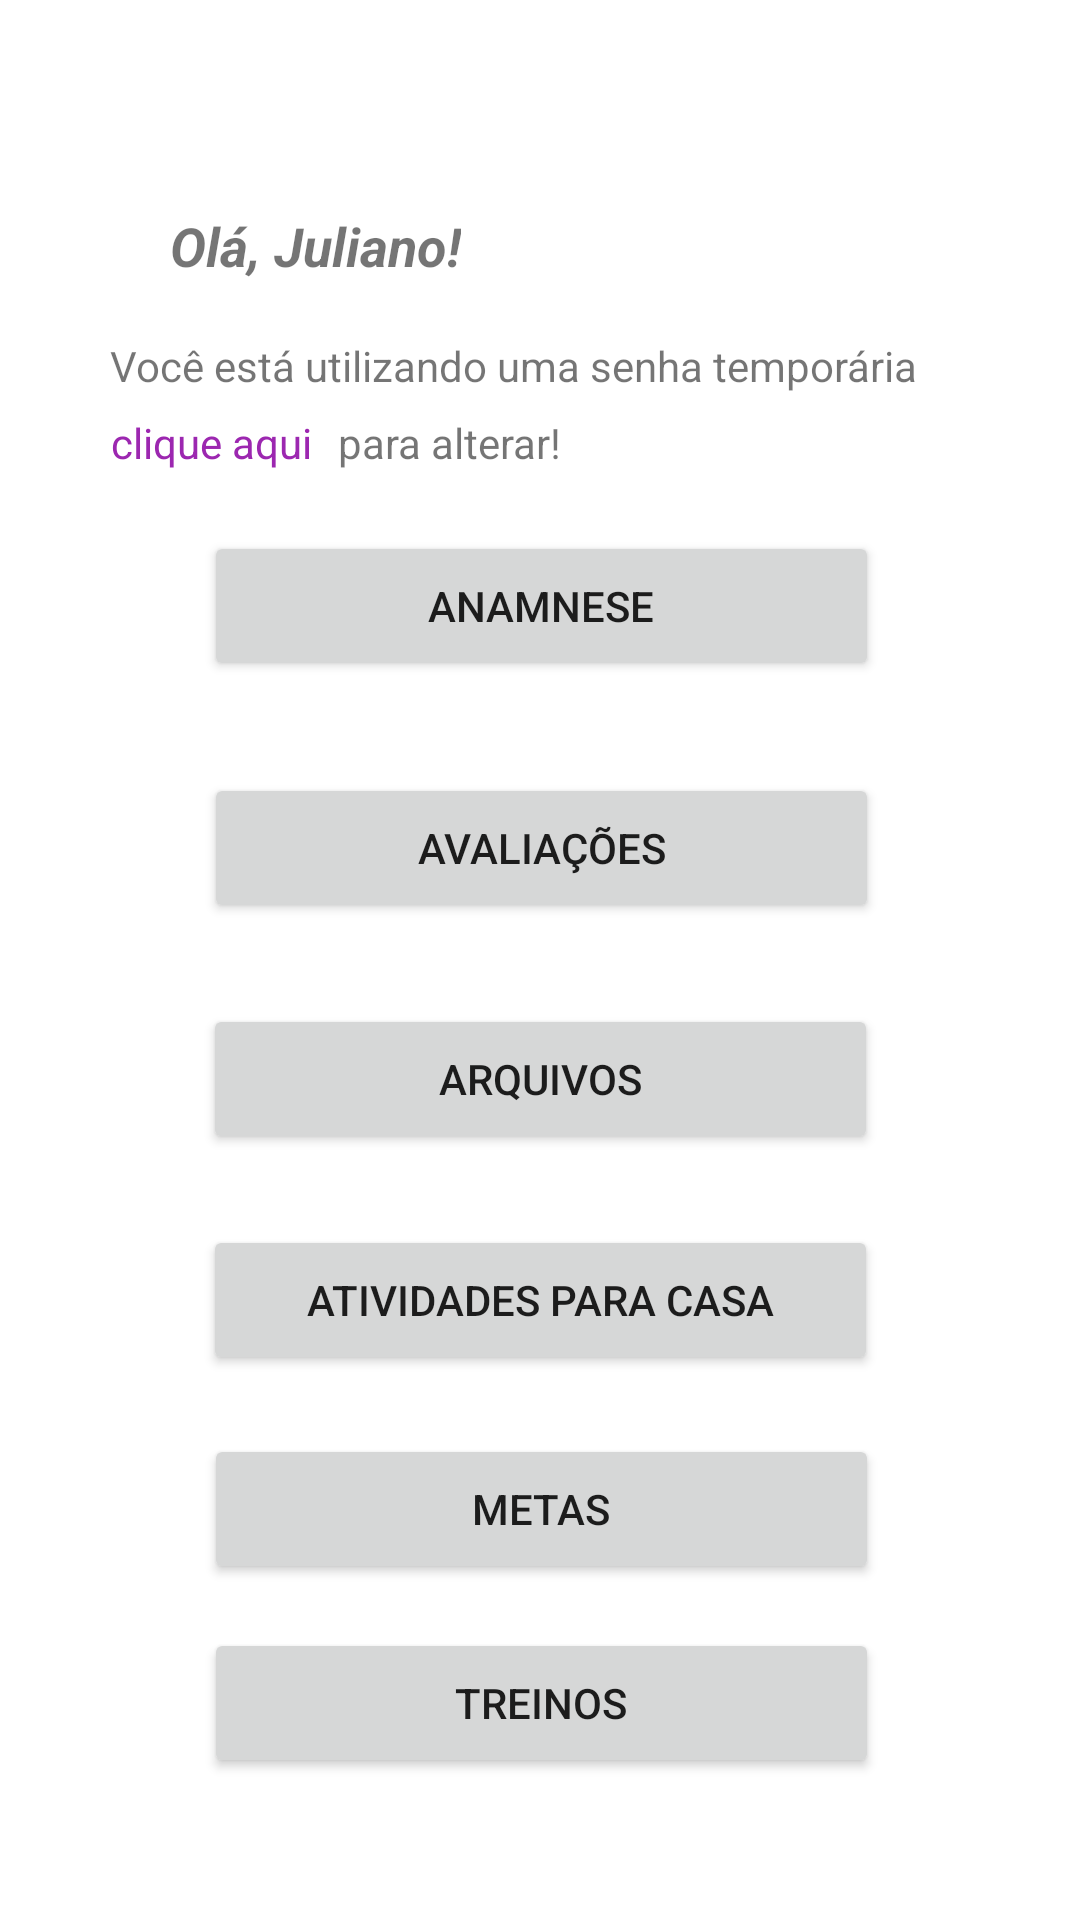

This screen was rendered from an Android layout file. Write that file and the resources it references.
<!-- AndroidManifest.xml: application theme Theme.JFITPersonal -->
<!-- res/layout/activity_home_aluno.xml -->
<?xml version="1.0" encoding="utf-8"?>
<androidx.constraintlayout.widget.ConstraintLayout xmlns:android="http://schemas.android.com/apk/res/android"
    xmlns:app="http://schemas.android.com/apk/res-auto"
    xmlns:tools="http://schemas.android.com/tools"
    android:layout_width="match_parent"
    android:layout_height="match_parent"
    tools:context=".HomeAluno">

    <TextView
        android:id="@+id/textView41"
        android:layout_width="wrap_content"
        android:layout_height="wrap_content"
        android:text="Olá, Juliano!"
        android:textSize="18sp"
        android:textStyle="bold|italic"
        app:layout_constraintBottom_toBottomOf="parent"
        app:layout_constraintEnd_toEndOf="parent"
        app:layout_constraintHorizontal_bias="0.215"
        app:layout_constraintStart_toStartOf="parent"
        app:layout_constraintTop_toTopOf="parent"
        app:layout_constraintVertical_bias="0.113" />

    <TextView
        android:id="@+id/textView42"
        android:layout_width="wrap_content"
        android:layout_height="wrap_content"
        android:text="Você está utilizando uma senha temporária"
        android:textSize="14sp"
        app:layout_constraintBottom_toBottomOf="parent"
        app:layout_constraintEnd_toEndOf="parent"
        app:layout_constraintHorizontal_bias="0.404"
        app:layout_constraintStart_toStartOf="parent"
        app:layout_constraintTop_toTopOf="parent"
        app:layout_constraintVertical_bias="0.181" />

    <CheckedTextView
        android:id="@+id/cliqueAquiNovaSenha"
        android:layout_width="wrap_content"
        android:layout_height="wrap_content"
        android:text="clique aqui"
        android:textColor="#9C27B0"
        app:layout_constraintBottom_toBottomOf="parent"
        app:layout_constraintEnd_toEndOf="parent"
        app:layout_constraintHorizontal_bias="0.126"
        app:layout_constraintStart_toStartOf="parent"
        app:layout_constraintTop_toTopOf="parent"
        app:layout_constraintVertical_bias="0.222" />

    <TextView
        android:id="@+id/textView43"
        android:layout_width="wrap_content"
        android:layout_height="wrap_content"
        android:text="para alterar!"
        app:layout_constraintBottom_toBottomOf="parent"
        app:layout_constraintEnd_toEndOf="parent"
        app:layout_constraintHorizontal_bias="0.395"
        app:layout_constraintStart_toStartOf="parent"
        app:layout_constraintTop_toTopOf="parent"
        app:layout_constraintVertical_bias="0.222" />

    <Button
        android:id="@+id/avaliacoesAluno"
        android:layout_width="225dp"
        android:layout_height="50dp"
        android:text="Avaliações"
        app:layout_constraintBottom_toBottomOf="parent"
        app:layout_constraintEnd_toEndOf="parent"
        app:layout_constraintHorizontal_bias="0.503"
        app:layout_constraintStart_toStartOf="parent"
        app:layout_constraintTop_toTopOf="parent"
        app:layout_constraintVertical_bias="0.437" />

    <Button
        android:id="@+id/anamneseAluno"
        android:layout_width="225dp"
        android:layout_height="50dp"
        android:text="Anamnese"
        app:layout_constraintBottom_toBottomOf="parent"
        app:layout_constraintEnd_toEndOf="parent"
        app:layout_constraintHorizontal_bias="0.503"
        app:layout_constraintStart_toStartOf="parent"
        app:layout_constraintTop_toTopOf="parent"
        app:layout_constraintVertical_bias="0.3" />

    <Button
        android:id="@+id/treinosAluno"
        android:layout_width="225dp"
        android:layout_height="50dp"
        android:text="Treinos"
        app:layout_constraintBottom_toBottomOf="parent"
        app:layout_constraintEnd_toEndOf="parent"
        app:layout_constraintHorizontal_bias="0.503"
        app:layout_constraintStart_toStartOf="parent"
        app:layout_constraintTop_toTopOf="parent"
        app:layout_constraintVertical_bias="0.92" />

    <Button
        android:id="@+id/atividadesCasaAluno"
        android:layout_width="225dp"
        android:layout_height="50dp"
        android:text="Atividades para casa"
        android:textSize="14sp"
        app:layout_constraintBottom_toBottomOf="parent"
        app:layout_constraintEnd_toEndOf="parent"
        app:layout_constraintStart_toStartOf="parent"
        app:layout_constraintTop_toTopOf="parent"
        app:layout_constraintVertical_bias="0.692" />

    <Button
        android:id="@+id/arquivosAluno"
        android:layout_width="225dp"
        android:layout_height="50dp"
        android:text="Arquivos"
        app:layout_constraintBottom_toBottomOf="parent"
        app:layout_constraintEnd_toEndOf="parent"
        app:layout_constraintStart_toStartOf="parent"
        app:layout_constraintTop_toTopOf="parent"
        app:layout_constraintVertical_bias="0.567" />

    <Button
        android:id="@+id/metasAluno"
        android:layout_width="225dp"
        android:layout_height="50dp"
        android:text="Metas"
        app:layout_constraintBottom_toBottomOf="parent"
        app:layout_constraintEnd_toEndOf="parent"
        app:layout_constraintHorizontal_bias="0.503"
        app:layout_constraintStart_toStartOf="parent"
        app:layout_constraintTop_toTopOf="parent"
        app:layout_constraintVertical_bias="0.81" />
</androidx.constraintlayout.widget.ConstraintLayout>
<!-- resources referenced by this layout -->
<resources>
  <style name="Theme.JFITPersonal" parent="Theme.MaterialComponents.DayNight.DarkActionBar">
          
          <item name="colorPrimary">@color/purple_500</item>
          <item name="colorPrimaryVariant">@color/purple_700</item>
          <item name="colorOnPrimary">@color/white</item>
          
          <item name="colorSecondary">@color/teal_200</item>
          <item name="colorSecondaryVariant">@color/teal_700</item>
          <item name="colorOnSecondary">@color/black</item>
          
          <item name="android:statusBarColor" tools:targetApi="l">?attr/colorPrimaryVariant</item>
          
      </style>
  <color name="purple_500">#FF6200EE</color>
  <color name="purple_700">#FF3700B3</color>
  <color name="white">#FFFFFFFF</color>
  <color name="teal_200">#FF03DAC5</color>
  <color name="teal_700">#FF018786</color>
  <color name="black">#FF000000</color>
</resources>
